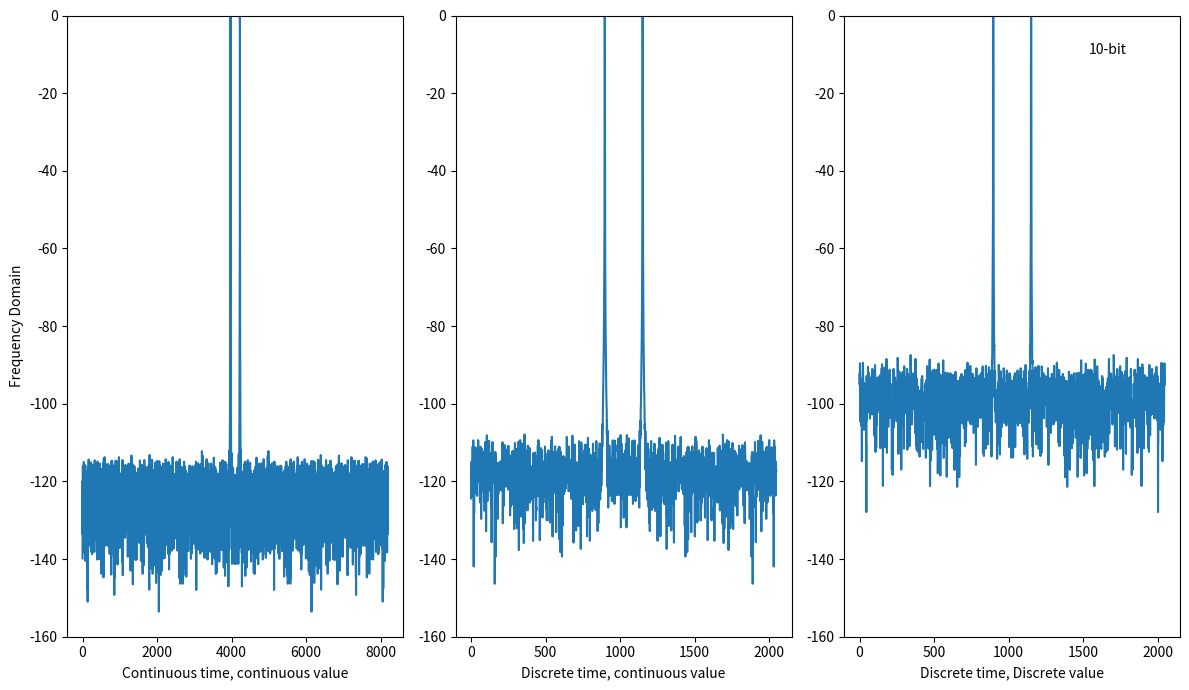

Write the Python code that produced this figure.
#!/usr/bin/env python3

import numpy as np
import matplotlib.pyplot as plt



#- Create a time vector
N = 2**13
t = np.linspace(0,N,N)

#- Create the "continuous time" signal
fbin = 10
fm1 = 1/N*213
f1 = 1/64 - 1/N
fd = fm1
x_s = np.sin(2*np.pi*f1*t) + + 1/2**15*np.random.randn(N)

#----------------------------------------------
#- Model an ADC
#----------------------------------------------

## Sample
#- Sampling frequency is 1/nfs of the time vector
nfs = 4
x_sn = x_s[0::nfs]

def adc(x,bits):
    levels = 2**bits
    y = np.round(x*levels)/levels
    return y

# To discrete value
bits = 10
y_sn = adc(x_sn,bits)

#----------------------------------------------
# Plot spectrum
#----------------------------------------------
def freqDomain(x):
    N = len(x)
    # Use hanning window to prevent FFT bin energy spread
    w = np.hanning(N+1)

    # Convert to frequency domain
    X= np.fft.fftshift(np.fft.fft(np.multiply(w[0:N],x)))

    # Normalize to max output power
    X = X/np.max(np.abs(X))
    return X
X_s = freqDomain(x_s)
X_sn = freqDomain(x_sn)
Y_sn = freqDomain(y_sn)

plt.subplot(1,3,1)
plt.plot(20*np.log10(np.abs(X_s)))
plt.xlabel("Continuous time, continuous value")
plt.ylabel("Frequency Domain")
plt.ylim(-160,0)
plt.subplot(1,3,2)
plt.plot(20*np.log10(np.abs(X_sn)))
plt.xlabel("Discrete time, continuous value")
plt.ylim(-160,0)
plt.subplot(1,3,3)
plt.plot(20*np.log10(np.abs(Y_sn)))
plt.xlabel("Discrete time, Discrete value")
plt.text(np.round((1-1/4)*N/nfs),-10,str(bits) + "-bit")
plt.ylim(-160,0)

fig = plt.gcf()
fig.set_size_inches(12, 7)
plt.tight_layout()
plt.savefig("l6_quant.pdf")
plt.show()
